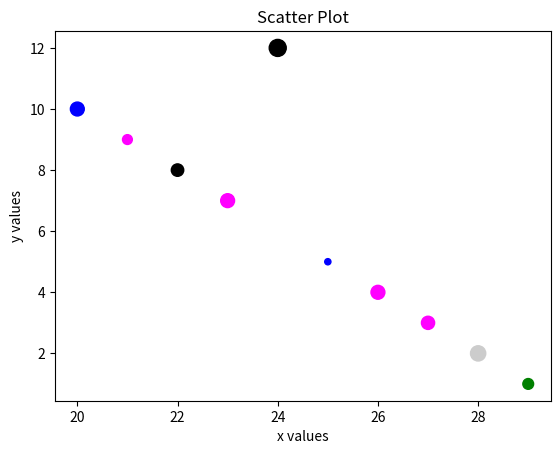

Write the Python code that produced this figure.
# You can change the dots appearance individually as well (as long as we have 
# info for each point)
import matplotlib.pyplot as plt

myX = [i for i in range(20,30)]
myY = [i for i in range(10,0,-1)]

myY[4] = 12

# Let's add a list of colors for the points. These can be words, rgb values,
# or hex values:
colors = ["blue","magenta","black",'magenta',"black","blue","#ff00ff"
          ,"magenta","0.8","green"]

# provide sizes
sizes = [100,50,80,100,150,20,100,90,120,60]


plt.scatter(myX, myY, s=sizes, c=colors)

plt.title("Scatter Plot")
plt.xlabel("x values")
plt.ylabel("y values")

plt.show()